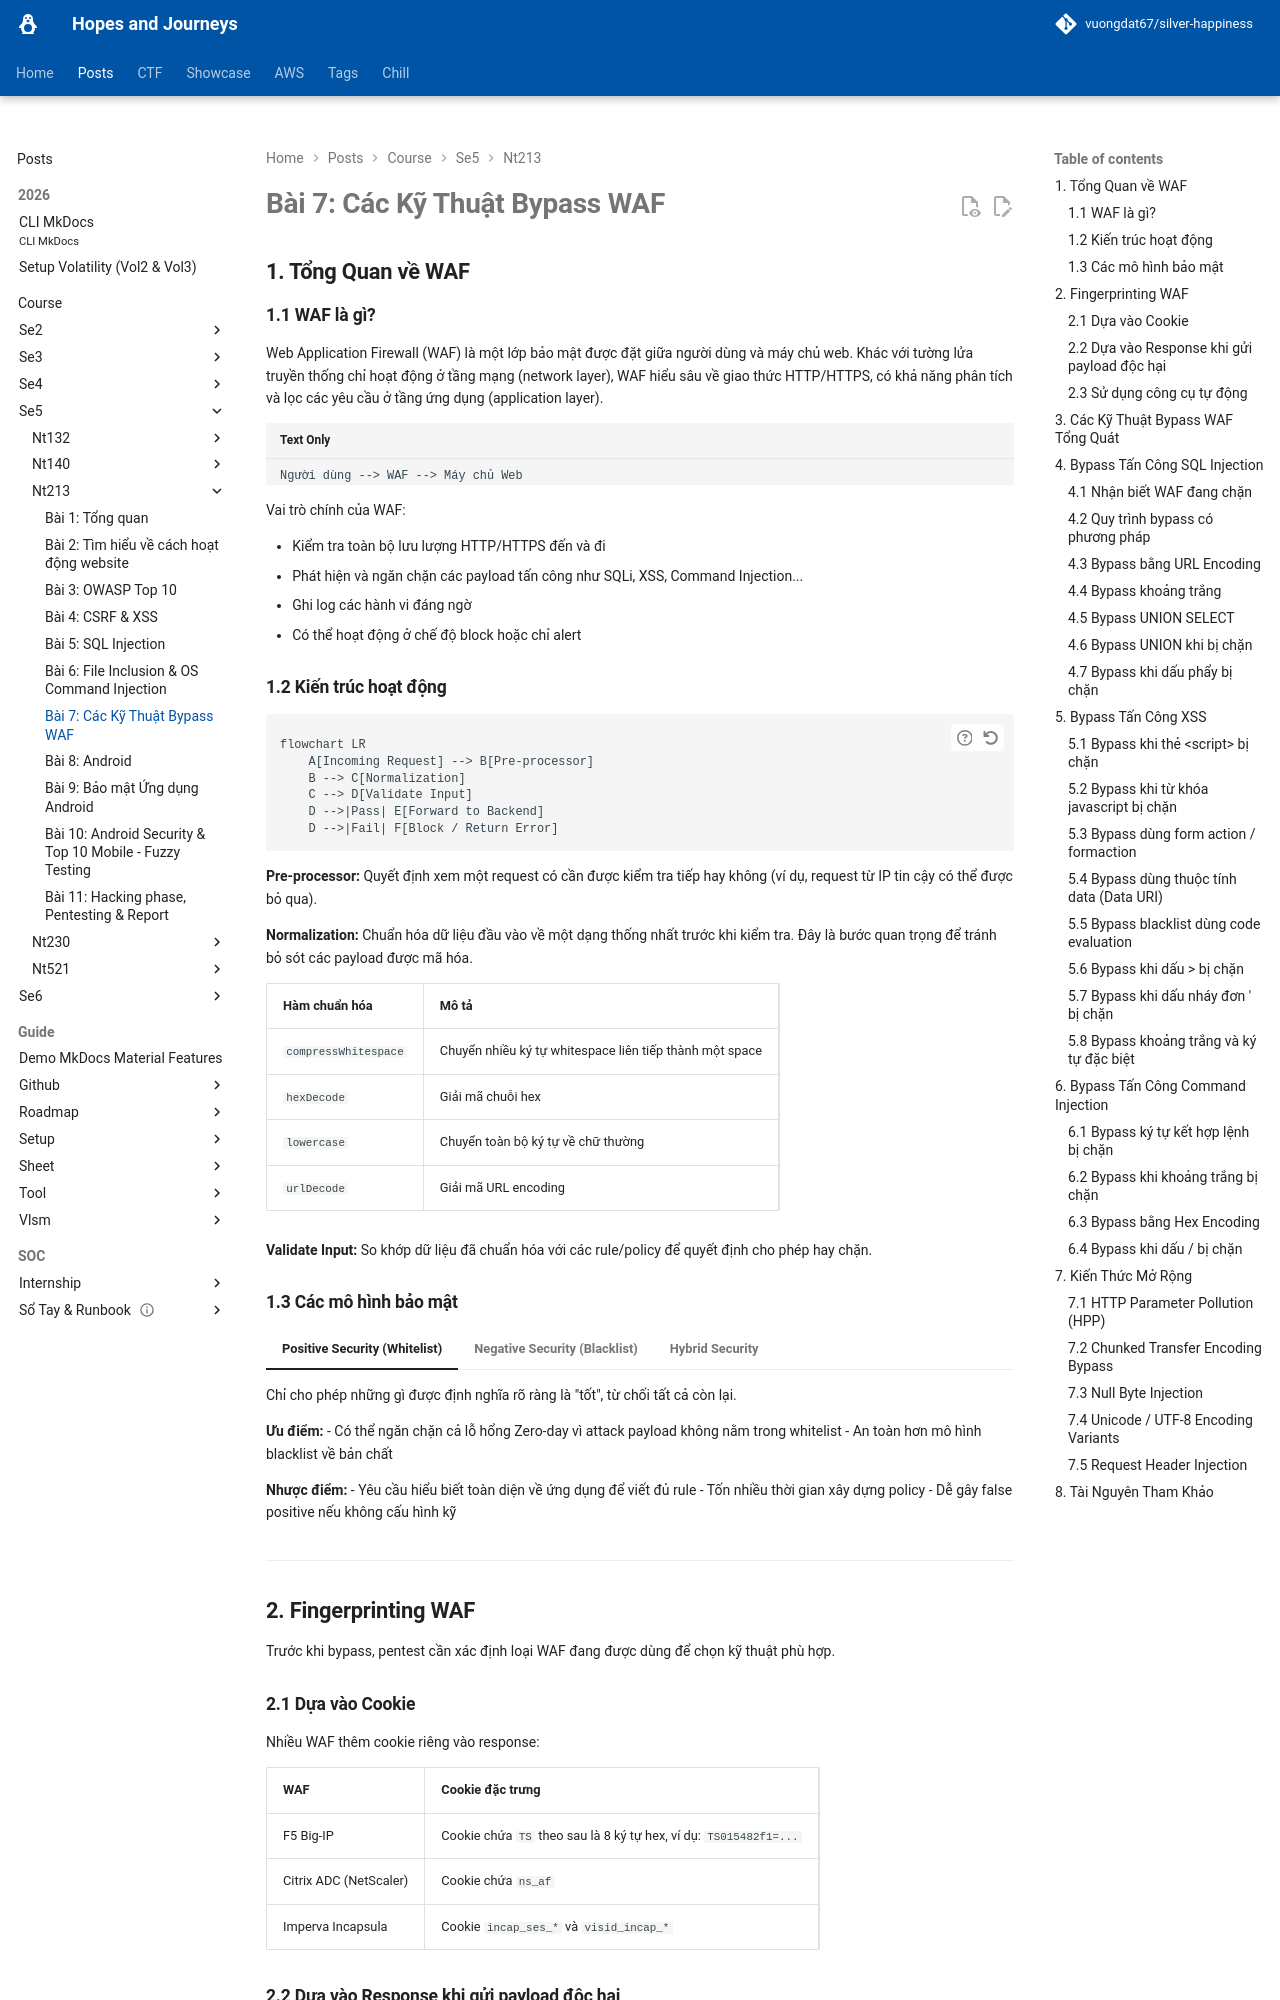

repository: vuongdat67/silver-happiness · page: posts/course/se5/nt213/L7/index.html · generator: mkdocs

# Bài 7: Các Kỹ Thuật Bypass WAF

## 1. Tổng Quan về WAF

### 1.1 WAF là gì?

Web Application Firewall (WAF) là một lớp bảo mật được đặt giữa người dùng và máy chủ web. Khác với tường lửa truyền thống chỉ hoạt động ở tầng mạng (network layer), WAF hiểu sâu về giao thức HTTP/HTTPS, có khả năng phân tích và lọc các yêu cầu ở tầng ứng dụng (application layer).

```
Người dùng --> WAF --> Máy chủ Web
```

Vai trò chính của WAF:

- Kiểm tra toàn bộ lưu lượng HTTP/HTTPS đến và đi
- Phát hiện và ngăn chặn các payload tấn công như SQLi, XSS, Command Injection...
- Ghi log các hành vi đáng ngờ
- Có thể hoạt động ở chế độ block hoặc chỉ alert

### 1.2 Kiến trúc hoạt động

```mermaid
flowchart LR
    A[Incoming Request] --> B[Pre-processor]
    B --> C[Normalization]
    C --> D[Validate Input]
    D -->|Pass| E[Forward to Backend]
    D -->|Fail| F[Block / Return Error]
```

**Pre-processor:** Quyết định xem một request có cần được kiểm tra tiếp hay không (ví dụ, request từ IP tin cậy có thể được bỏ qua).

**Normalization:** Chuẩn hóa dữ liệu đầu vào về một dạng thống nhất trước khi kiểm tra. Đây là bước quan trọng để tránh bỏ sót các payload được mã hóa.

| Hàm chuẩn hóa | Mô tả |
|---|---|
| `compressWhitespace` | Chuyển nhiều ký tự whitespace liên tiếp thành một space |
| `hexDecode` | Giải mã chuỗi hex |
| `lowercase` | Chuyển toàn bộ ký tự về chữ thường |
| `urlDecode` | Giải mã URL encoding |

**Validate Input:** So khớp dữ liệu đã chuẩn hóa với các rule/policy để quyết định cho phép hay chặn.

### 1.3 Các mô hình bảo mật

=== "Positive Security (Whitelist)"

    Chỉ cho phép những gì được định nghĩa rõ ràng là "tốt", từ chối tất cả còn lại.

    **Ưu điểm:**
    - Có thể ngăn chặn cả lỗ hổng Zero-day vì attack payload không nằm trong whitelist
    - An toàn hơn mô hình blacklist về bản chất

    **Nhược điểm:**
    - Yêu cầu hiểu biết toàn diện về ứng dụng để viết đủ rule
    - Tốn nhiều thời gian xây dựng policy
    - Dễ gây false positive nếu không cấu hình kỹ

=== "Negative Security (Blacklist)"

    Cho phép tất cả, chỉ chặn những gì được xác định là "xấu".

    **Ưu điểm:**
    - Triển khai nhanh, không cần hiểu sâu về ứng dụng
    - Có thể bảo vệ nhiều ứng dụng cùng lúc với cùng một bộ rule

    **Nhược điểm:**
    - Không bảo vệ được Zero-day (chưa có trong blacklist)
    - Tiêu tốn nhiều tài nguyên hơn do phải scan mọi request
    - Dễ bị bypass bằng cách biến đổi payload

=== "Hybrid Security"

    Kết hợp cả hai mô hình: áp dụng whitelist cho các endpoint nhạy cảm, blacklist cho các endpoint còn lại.

---

## 2. Fingerprinting WAF

Trước khi bypass, pentest cần xác định loại WAF đang được dùng để chọn kỹ thuật phù hợp.
